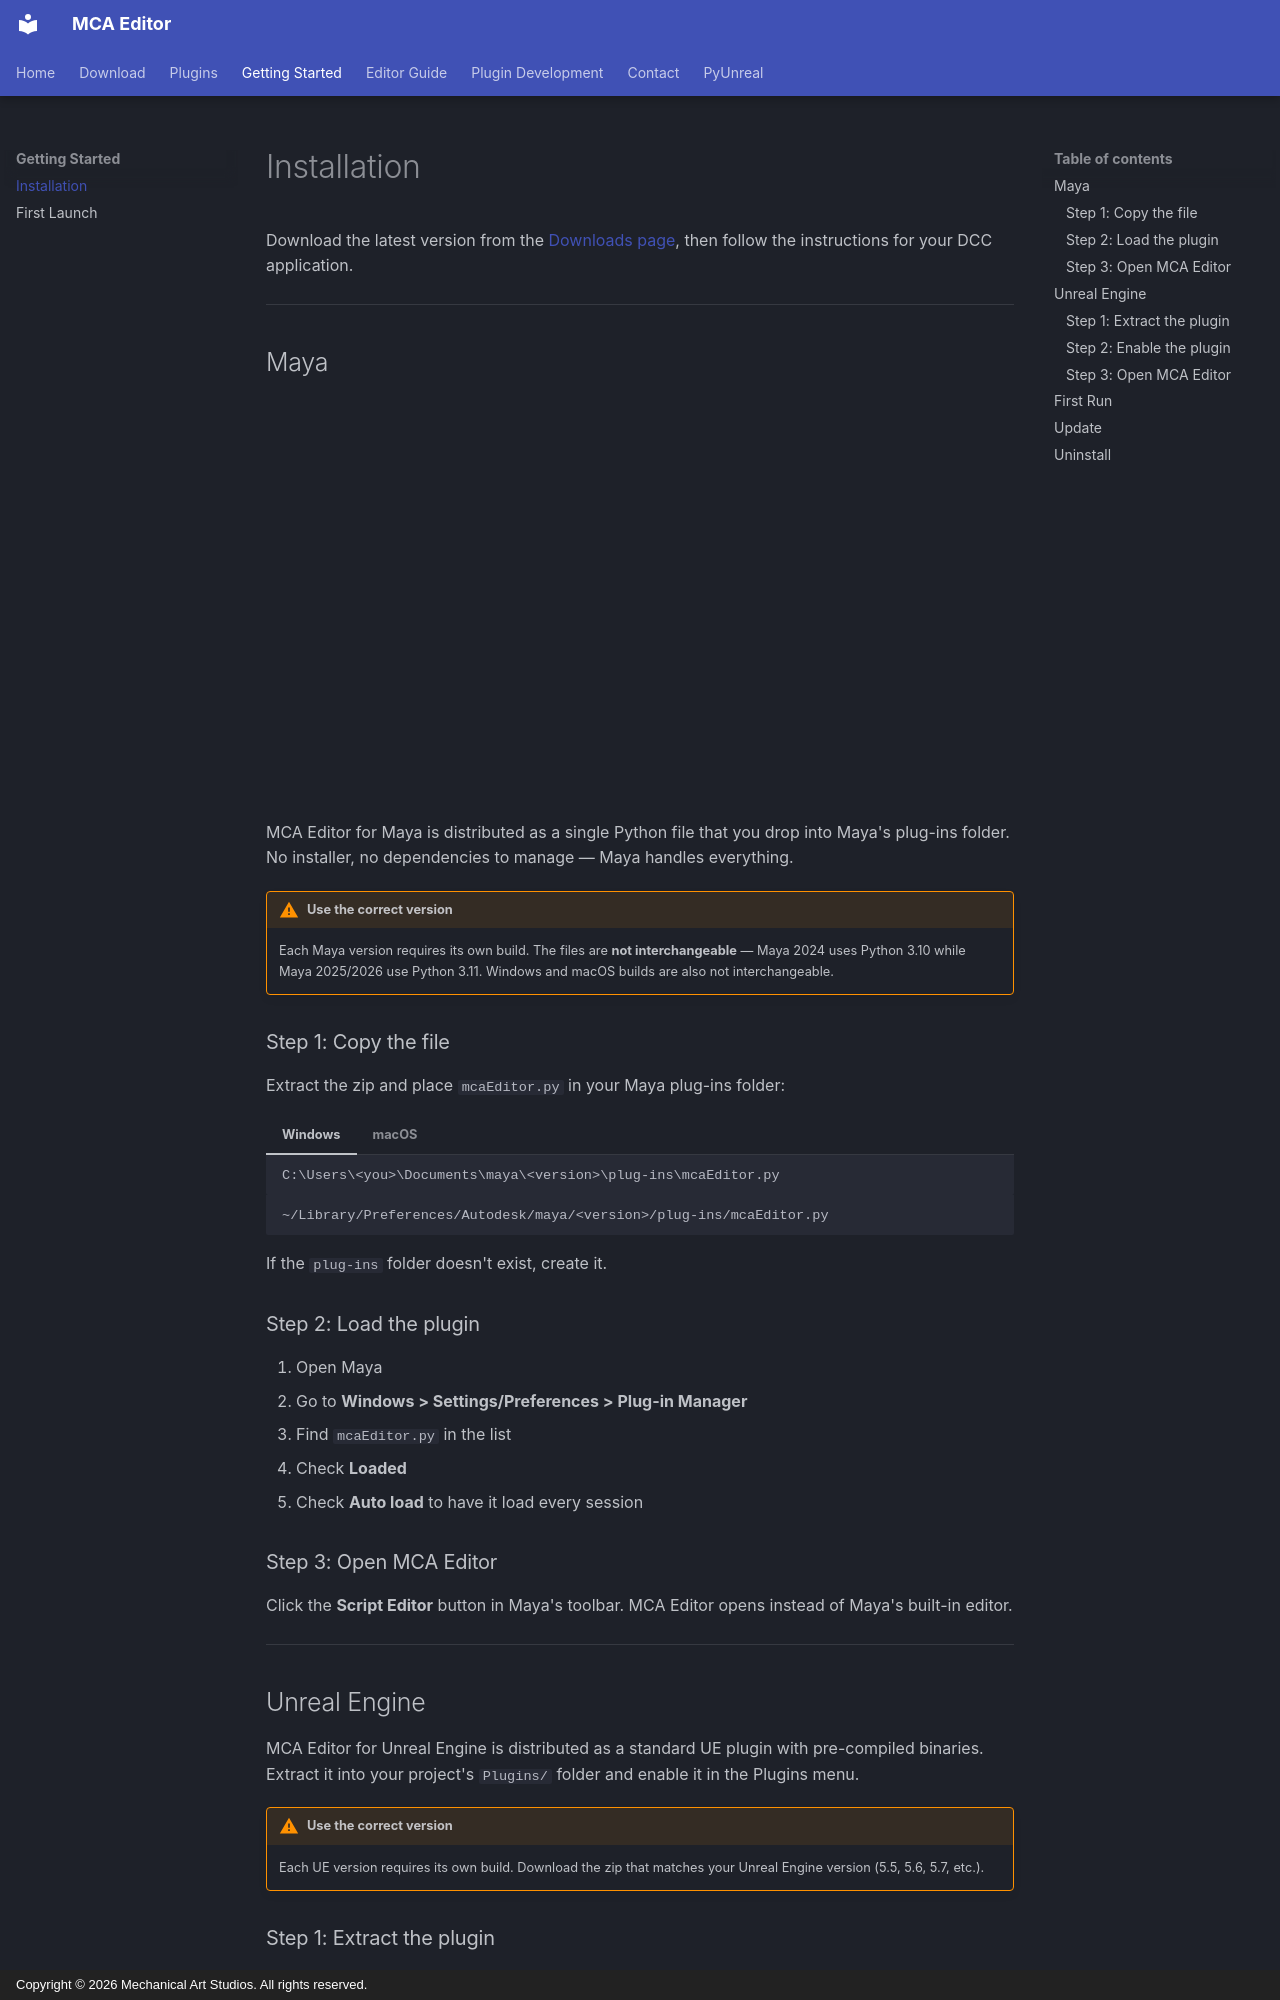

repository: sh-ai-x/MCAEditor · page: getting-started/installation/index.html · generator: mkdocs · copyright: Copyright © 2026 Mechanical Art Studios. All rights reserved.

---
description: "Install MCA Editor in Maya or Unreal Engine. Step-by-step setup guide for Windows and macOS, Maya 2024-2026, and UE 5.5-5.7."
---

# Installation

Download the latest version from the [Downloads page](../download.md), then follow the instructions for your DCC application.

---

## Maya

<iframe src="https://player.vimeo.com/video/1178681539?title=0&byline=0&portrait=0&badge=0&autopause=0&player_id=0&app_id=58479&background=0&transparent=0&dnt=1" width="100%" height="400" frameborder="0" allow="autoplay; fullscreen; picture-in-picture; clipboard-write; encrypted-media" style="border:none;display:block;margin-bottom:1.5em;" title="MCA Editor Maya Installation"></iframe>

MCA Editor for Maya is distributed as a single Python file that you drop into Maya's plug-ins folder. No installer, no dependencies to manage — Maya handles everything.

!!! warning "Use the correct version"
    Each Maya version requires its own build. The files are **not interchangeable** — Maya 2024 uses Python 3.10 while Maya 2025/2026 use Python 3.11. Windows and macOS builds are also not interchangeable.

### Step 1: Copy the file

Extract the zip and place `mcaEditor.py` in your Maya plug-ins folder:

=== "Windows"

    ```
    C:\Users\<you>\Documents\maya\<version>\plug-ins\mcaEditor.py
    ```

=== "macOS"

    ```
    ~/Library/Preferences/Autodesk/maya/<version>/plug-ins/mcaEditor.py
    ```

If the `plug-ins` folder doesn't exist, create it.

### Step 2: Load the plugin

1. Open Maya
2. Go to **Windows > Settings/Preferences > Plug-in Manager**
3. Find `mcaEditor.py` in the list
4. Check **Loaded**
5. Check **Auto load** to have it load every session

### Step 3: Open MCA Editor

Click the **Script Editor** button in Maya's toolbar. MCA Editor opens instead of Maya's built-in editor.

---

## Unreal Engine

MCA Editor for Unreal Engine is distributed as a standard UE plugin with pre-compiled binaries. Extract it into your project's `Plugins/` folder and enable it in the Plugins menu.

!!! warning "Use the correct version"
    Each UE version requires its own build. Download the zip that matches your Unreal Engine version (5.5, 5.6, 5.7, etc.).
